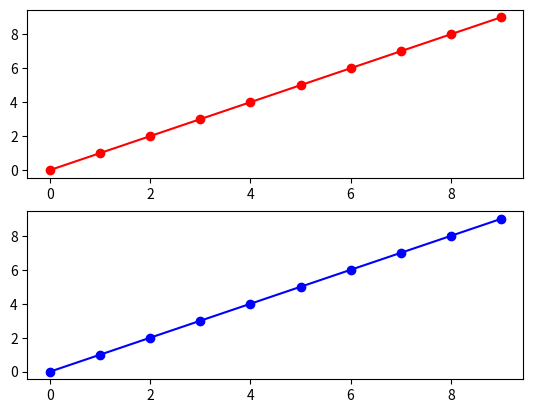

Generate this figure with matplotlib:
class HoverCursor(object):
    """A simple data cursor widget that displays the x,y location of a
    matplotlib artist when it is selected."""
    def __init__(self, figure, offsets=(-20, 20), 
                 formatter=lambda ax, x,y:'x: %0.2f\ny: %0.2f' %(x,y)):
        """Create the data cursor and connect it to the relevant figure.
        *figure* is the matplotlib figure. 
        *offsets* is a tuple of (x,y) offsets in points from the selected
            point to the displayed annotation box
        *formatter* is the format string to be used. Note: For compatibility
            with older versions of python, this uses the old-style (%) 
            formatting specification. 
        """
        self.format = formatter
        self.offsets = offsets  
        self.figure = figure

        self.annotations = {}
        
        self.figure.canvas.mpl_connect('motion_notify_event', self)
    
    def get_anotation(self, axis):
        if axis not in self.annotations:
            self.annotations[axis] = self.annotate(axis)
        return self.annotations[axis]

    def set_invisible(self):
        for ax, anot in self.annotations.items():
            anot.set_visible(False)

    def annotate(self, ax, visible=False):
        """Draws the annotation box for the given axis *ax*."""
        annotation = ax.annotate("", xy=(0, 0), ha='right',
                xytext=self.offsets, textcoords='offset points', va='bottom',
                bbox=dict(boxstyle='round,pad=0.2', fc='yellow', alpha=0.5),
                # arrowprops=dict(arrowstyle='->', connectionstyle='arc3,rad=0')
                )
        annotation.set_visible(visible)
        return annotation

    def __call__(self, event):
        """Update and draw the annotation box for the pick event *event*."""
        # Rather than trying to interpolate, just display the clicked coords
        # This will only be called if it's within "tolerance", anyway.
        if event.inaxes is None:
            self.set_invisible() 
            event.canvas.draw()
            return
        
        ax = event.inaxes
        x, y = event.xdata, event.ydata
        
        annotation = self.get_anotation(ax)
        annotation.xy = x, y
        annotation.set_text(self.format(ax, x, y))
        self.set_invisible() 
        annotation.set_visible(True)
        event.canvas.draw()

if __name__ == '__main__':
    import matplotlib.pyplot as plt
    plt.figure()
    plt.subplot(2,1,1)
    line1, = plt.plot(range(10), 'ro-')
    plt.subplot(2,1,2)
    line2, = plt.plot(range(10), 'bo-')

    HoverCursor(plt.gcf(), offsets=(-10, 10))

    plt.show()
